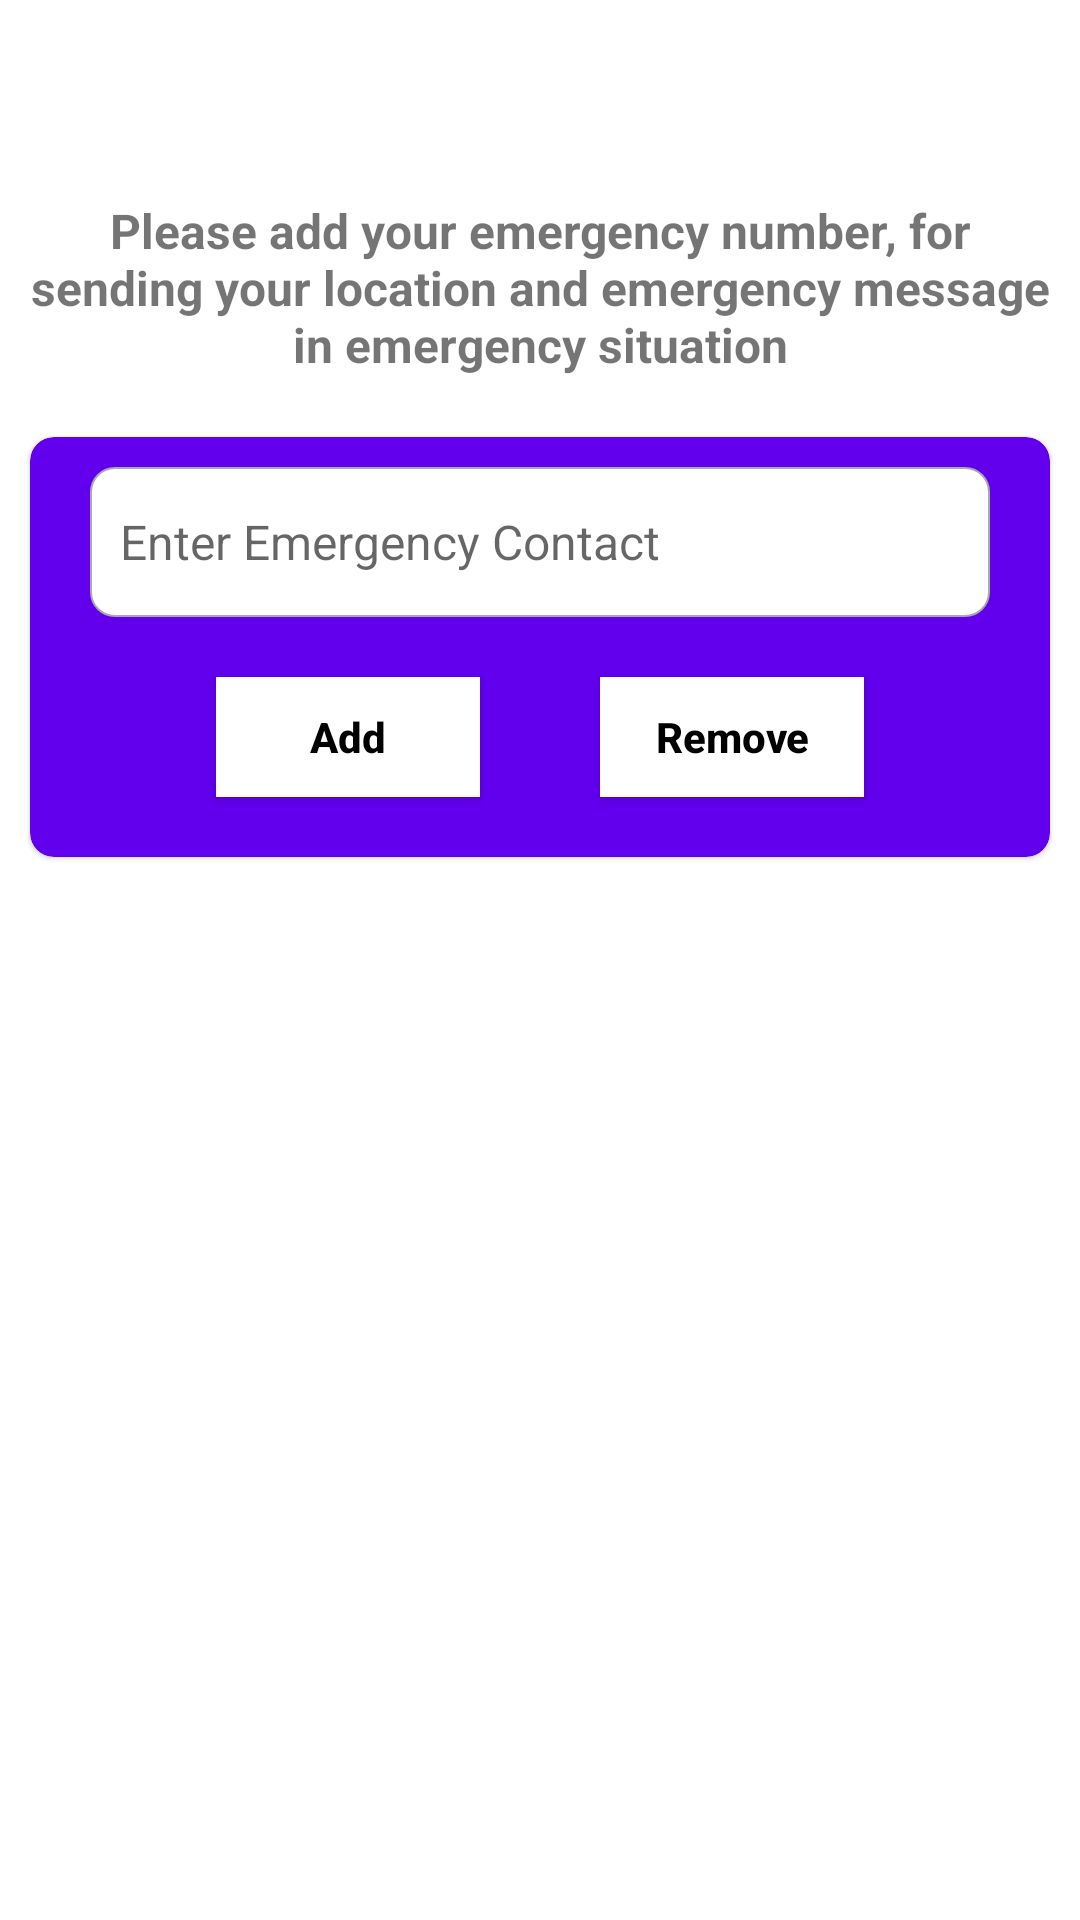

Produce the Android XML layout that renders to this screen, including the resource entries it uses.
<!-- AndroidManifest.xml: application theme Theme.WomanSafety -->
<!-- res/layout/activity_settings.xml -->
<?xml version="1.0" encoding="utf-8"?>
<LinearLayout xmlns:android="http://schemas.android.com/apk/res/android"
    xmlns:app="http://schemas.android.com/apk/res-auto"
    xmlns:tools="http://schemas.android.com/tools"
    android:layout_width="match_parent"
    android:background="@color/white"
    android:layout_height="match_parent"
    android:orientation="vertical"
    tools:context=".Settings">

    <androidx.appcompat.widget.Toolbar
        android:layout_width="match_parent"
        android:layout_height="wrap_content"/>

    <TextView
        android:layout_width="match_parent"
        android:layout_height="wrap_content"
        android:text="Please add your emergency number, for sending your location and emergency message in emergency situation"
        android:textSize="16sp"
        android:textStyle="bold"
        android:layout_margin="10dp"
        android:textAlignment="center"/>

    <com.google.android.material.card.MaterialCardView
        android:layout_width="match_parent"
        android:layout_height="wrap_content"
        app:cardBackgroundColor="@color/purple_500"
        app:cardCornerRadius="8dp"
        android:layout_margin="10dp">


        <LinearLayout
            android:layout_width="match_parent"
            android:layout_height="wrap_content"
            android:orientation="vertical"
            android:gravity="center_horizontal">

            <EditText
                android:layout_width="match_parent"
                android:layout_height="50dp"
                android:id="@+id/settings_number"
                android:layout_marginRight="20dp"
                android:maxLength="10"
                android:inputType="phone"
                android:textColor="@color/black"
                android:layout_marginLeft="20dp"
                android:layout_marginTop="10dp"
                android:layout_gravity="center"
                android:hint="Enter Emergency Contact"
                android:textSize="16sp"
                android:padding="10dp"
                android:background="@drawable/custom_bg"/>
            <LinearLayout
                android:layout_width="match_parent"
                android:layout_height="wrap_content"
                android:orientation="horizontal"
                android:gravity="center_horizontal">

                <androidx.appcompat.widget.AppCompatButton
                    android:id="@+id/settings_add"
                    android:layout_width="wrap_content"
                    android:layout_height="40dp"
                    android:layout_margin="20dp"
                    android:textColor="@color/black"
                    android:background="@color/white"
                    android:text="Add"
                    android:textAllCaps="false"
                    android:textStyle="bold"/>

                <androidx.appcompat.widget.AppCompatButton
                    android:id="@+id/settings_remove"
                    android:layout_width="wrap_content"
                    android:layout_height="40dp"
                    android:layout_margin="20dp"
                    android:textColor="@color/black"
                    android:textAllCaps="false"
                    android:background="@color/white"
                    android:text="Remove"
                    android:textStyle="bold"/>

            </LinearLayout>
        </LinearLayout>

    </com.google.android.material.card.MaterialCardView>

</LinearLayout>
<!-- resources referenced by this layout -->
<resources>
  <!-- drawable custom_bg (drawable) -->
  <?xml version="1.0" encoding="utf-8"?>
  <shape xmlns:android="http://schemas.android.com/apk/res/android"
      android:shape="rectangle">
  
      <corners
          android:radius="8dp"/>
      <solid
          android:color="@color/white"/>
  
      <stroke
          android:color="@android:color/darker_gray"
          android:width="0.5dp"/>
  
  </shape>
  <style name="Theme.WomanSafety" parent="Theme.MaterialComponents.Light.NoActionBar">
          
          <item name="colorPrimary">@color/purple_500</item>
          <item name="colorPrimaryVariant">@android:color/transparent</item>
          <item name="colorOnPrimary">@color/white</item>
          
          <item name="colorSecondary">@color/teal_200</item>
          <item name="colorSecondaryVariant">@color/teal_700</item>
          <item name="colorOnSecondary">@color/black</item>
          <item name="android:windowFullscreen">true</item>
          
          <item name="android:statusBarColor" tools:targetApi="l">?attr/colorPrimaryVariant</item>
          
      </style>
  <!-- not gathered from this repository: default colours our renderer supplied (Android Studio template values) -->
  <color name="purple_500">#FF6200EE</color>
  <color name="teal_200">#FF03DAC5</color>
  <color name="teal_700">#FF018786</color>
  <color name="black">#FF000000</color>
  <color name="white">#FFFFFFFF</color>
</resources>
